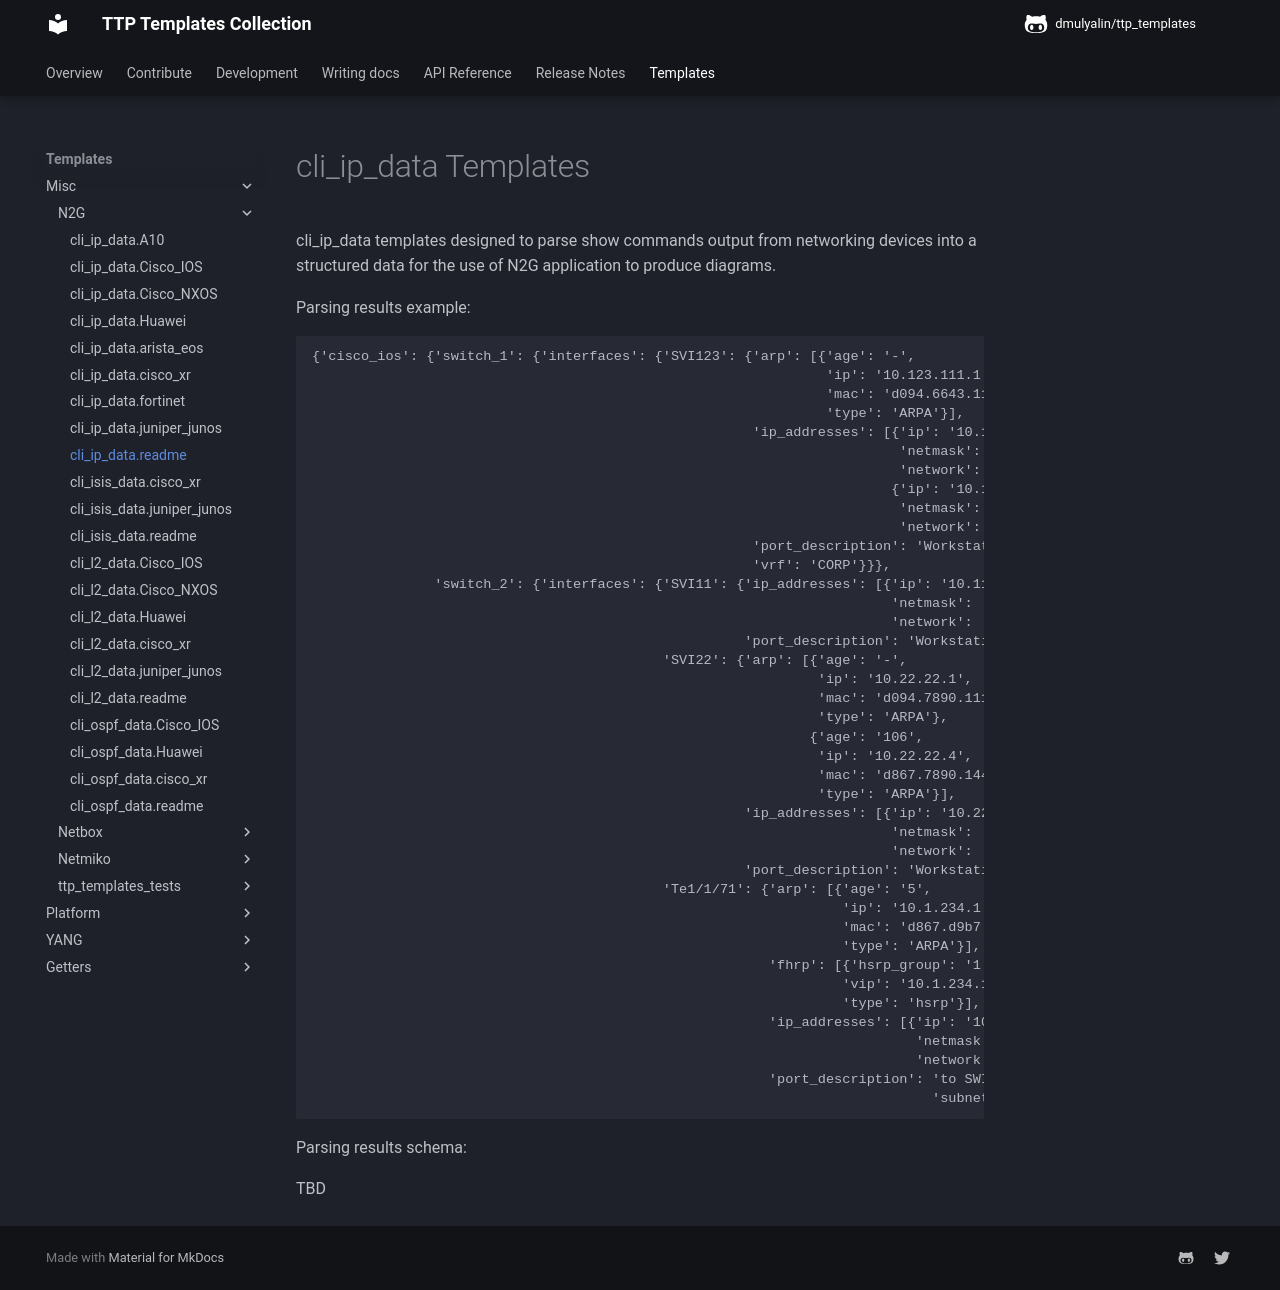

repository: dmulyalin/ttp_templates · page: ttp_templates/misc.N2G.cli_ip_data.readme/index.html · generator: mkdocs

# cli_ip_data Templates

cli_ip_data templates designed to parse show commands output from networking devices into a
structured data for the use of N2G application to produce diagrams.

Parsing results example:

```
{'cisco_ios': {'switch_1': {'interfaces': {'SVI123': {'arp': [{'age': '-',
                                                               'ip': '10.123.111.1',
                                                               'mac': 'd094.6643.1111',
                                                               'type': 'ARPA'}],
                                                      'ip_addresses': [{'ip': '10.123.111.1',
                                                                        'netmask': '24',
                                                                        'network': '10.123.111.0/24'},
                                                                       {'ip': '10.123.222.1',
                                                                        'netmask': '24',
                                                                        'network': '10.123.222.0/24'}],
                                                      'port_description': 'Workstations Vlan',
                                                      'vrf': 'CORP'}}},
               'switch_2': {'interfaces': {'SVI11': {'ip_addresses': [{'ip': '10.11.11.1',
                                                                       'netmask': '24',
                                                                       'network': '10.11.11.0/24'}],
                                                     'port_description': 'Workstations Vlan'},
                                           'SVI22': {'arp': [{'age': '-',
                                                              'ip': '10.22.22.1',
                                                              'mac': 'd094.7890.1111',
                                                              'type': 'ARPA'},
                                                             {'age': '106',
                                                              'ip': '10.22.22.4',
                                                              'mac': 'd867.7890.1444',
                                                              'type': 'ARPA'}],
                                                     'ip_addresses': [{'ip': '10.22.22.1',
                                                                       'netmask': '24',
                                                                       'network': '10.22.22.0/24'}],
                                                     'port_description': 'Workstations Vlan'},
                                           'Te1/1/71': {'arp': [{'age': '5',
                                                                 'ip': '10.1.234.1',
                                                                 'mac': 'd867.d9b7.1111',
                                                                 'type': 'ARPA'}],
                                                        'fhrp': [{'hsrp_group': '1',
                                                                 'vip': '10.1.234.1.99',
                                                                 'type': 'hsrp'}],
                                                        'ip_addresses': [{'ip': '10.1.234.2',
                                                                          'netmask': '24',
                                                                          'network': '10.1.234.0/24'}],
                                                        'port_description': 'to SWITCH_2 shared '
                                                                            'subnet'}}}}}
```

Parsing results schema:

TBD
